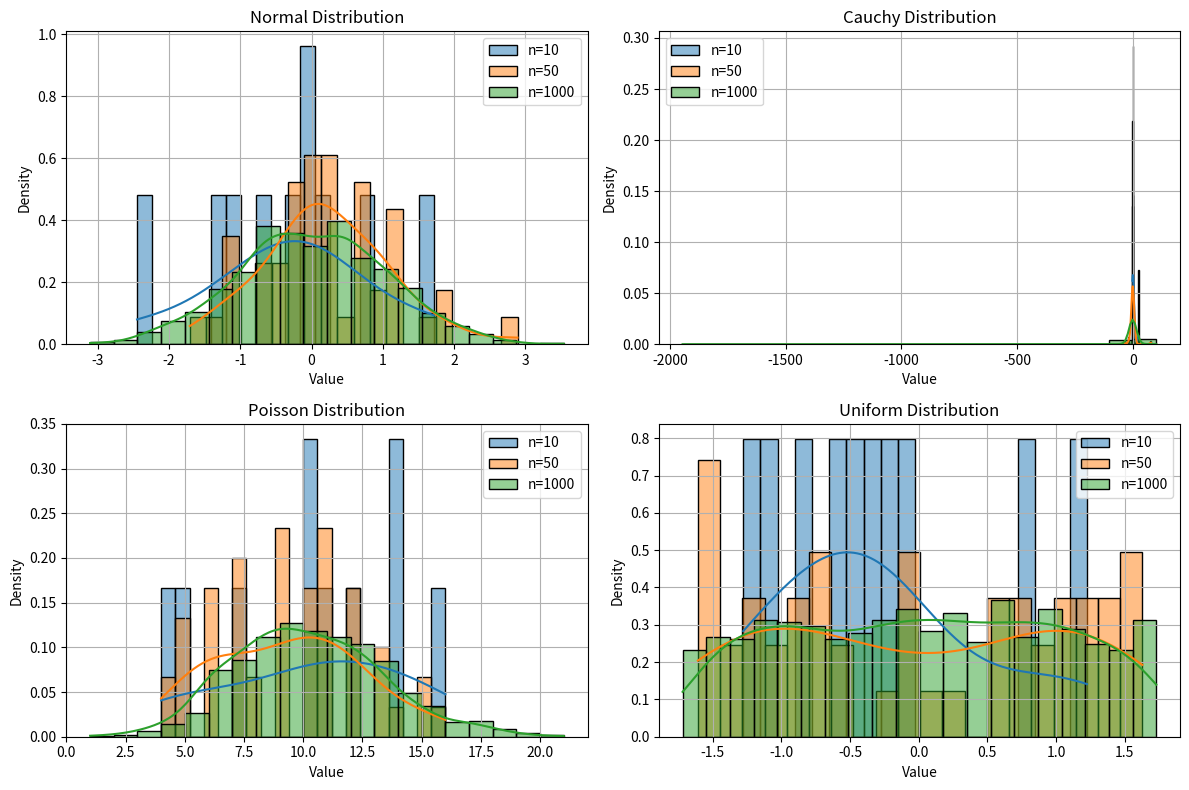

The script that saved this image: (Note: this script raises an exception after producing the figure.)
import math

import matplotlib.pyplot as plt
import numpy as np
import seaborn as sns

# Генерация выборок разного размера
# %% 1
# Размеры выборок
sizes = [10, 50, 1000]
sqrt = math.sqrt
# Генерация выборок
samples = {
    "Normal": {size: np.random.normal(loc=0, scale=1, size=size) for size in sizes},
    "Cauchy": {size: np.random.standard_cauchy(size=size) for size in sizes},
    "Poisson": {size: np.random.poisson(lam=10, size=size) for size in sizes},
    "Uniform": {size: np.random.uniform(low=-sqrt(3), high=sqrt(3), size=size) for size in sizes}
}

# Визуализация
plt.figure(figsize=(12, 8))

for i, (dist_name, dist_samples) in enumerate(samples.items(), 1):
    plt.subplot(2, 2, i)

    for size, data in dist_samples.items():
        sns.histplot(data, bins=20, kde=True, stat="density", alpha=0.5, label=f"n={size}")

    plt.title(f"{dist_name} Distribution")
    plt.xlabel("Value")
    plt.ylabel("Density")
    plt.legend()
    plt.grid(True)

# Показать графики
plt.tight_layout()
plt.savefig("histograms.png")
plt.show()

# %% 2
import numpy as np
import pandas as pd
from math import sqrt

num_experiments = 1000
sizes = [10, 100, 1000]
distributions = {
    "Нормальное": lambda size: np.random.normal(loc=0, scale=1, size=size),
    "Коши": lambda size: np.random.standard_cauchy(size=size),
    "Пуассон": lambda size: np.random.poisson(lam=10, size=size),
    "Равномерное": lambda size: np.random.uniform(low=-sqrt(3), high=sqrt(3), size=size),
}

# Создаем структуру для хранения результатов
results = {name: {size: {"$\\bar{x}$": [], "$\\operatorname{med} x$": [], "$z_Q$": []} for size in sizes} for name in
           distributions}

# Генерация выборок и расчет статистик
for name, dist_func in distributions.items():
    for size in sizes:
        for _ in range(num_experiments):
            sample = dist_func(size)
            mean_x = np.mean(sample)
            median_x = np.median(sample)
            quartile_mean_x = (np.percentile(sample, 25) + np.percentile(sample, 75)) / 2

            results[name][size]["$\\bar{x}$"].append(mean_x)
            results[name][size]["$\\operatorname{med} x$"].append(median_x)
            results[name][size]["$z_Q$"].append(quartile_mean_x)

# Вычисление статистик и формирование таблицы
table = []
for name in distributions:
    for size in sizes:
        for stat_name in ["$\\bar{x}$", "$\\operatorname{med} x$", "$z_Q$"]:
            mean_z = np.mean(results[name][size][stat_name])  # E(z)
            mean_z2 = np.mean(np.square(results[name][size][stat_name]))  # E(z^2)
            var_z = mean_z2 - mean_z ** 2  # D(z)

            table.append([name, size, stat_name, mean_z, var_z])

# Преобразуем в DataFrame
# Формируем таблицу LaTeX с форматированием
def format_num(x):
    return f'{x:.2f}'.rstrip('0').rstrip('.') if '.' in f'{x:.2f}' else f'{x:.2f}'

formatted_table = []
for row in table:
    formatted_row = [ row[1], row[2], format_num(row[3]), format_num(row[4])]
    formatted_table.append(formatted_row)

formatted_df = pd.DataFrame(formatted_table, columns=[ "Выборка", "Характеристика", "E(z)", "D(z)"])
latex_table = formatted_df.to_latex(index=False, escape=False, column_format="|c|c|c|c|")

print(latex_table)
